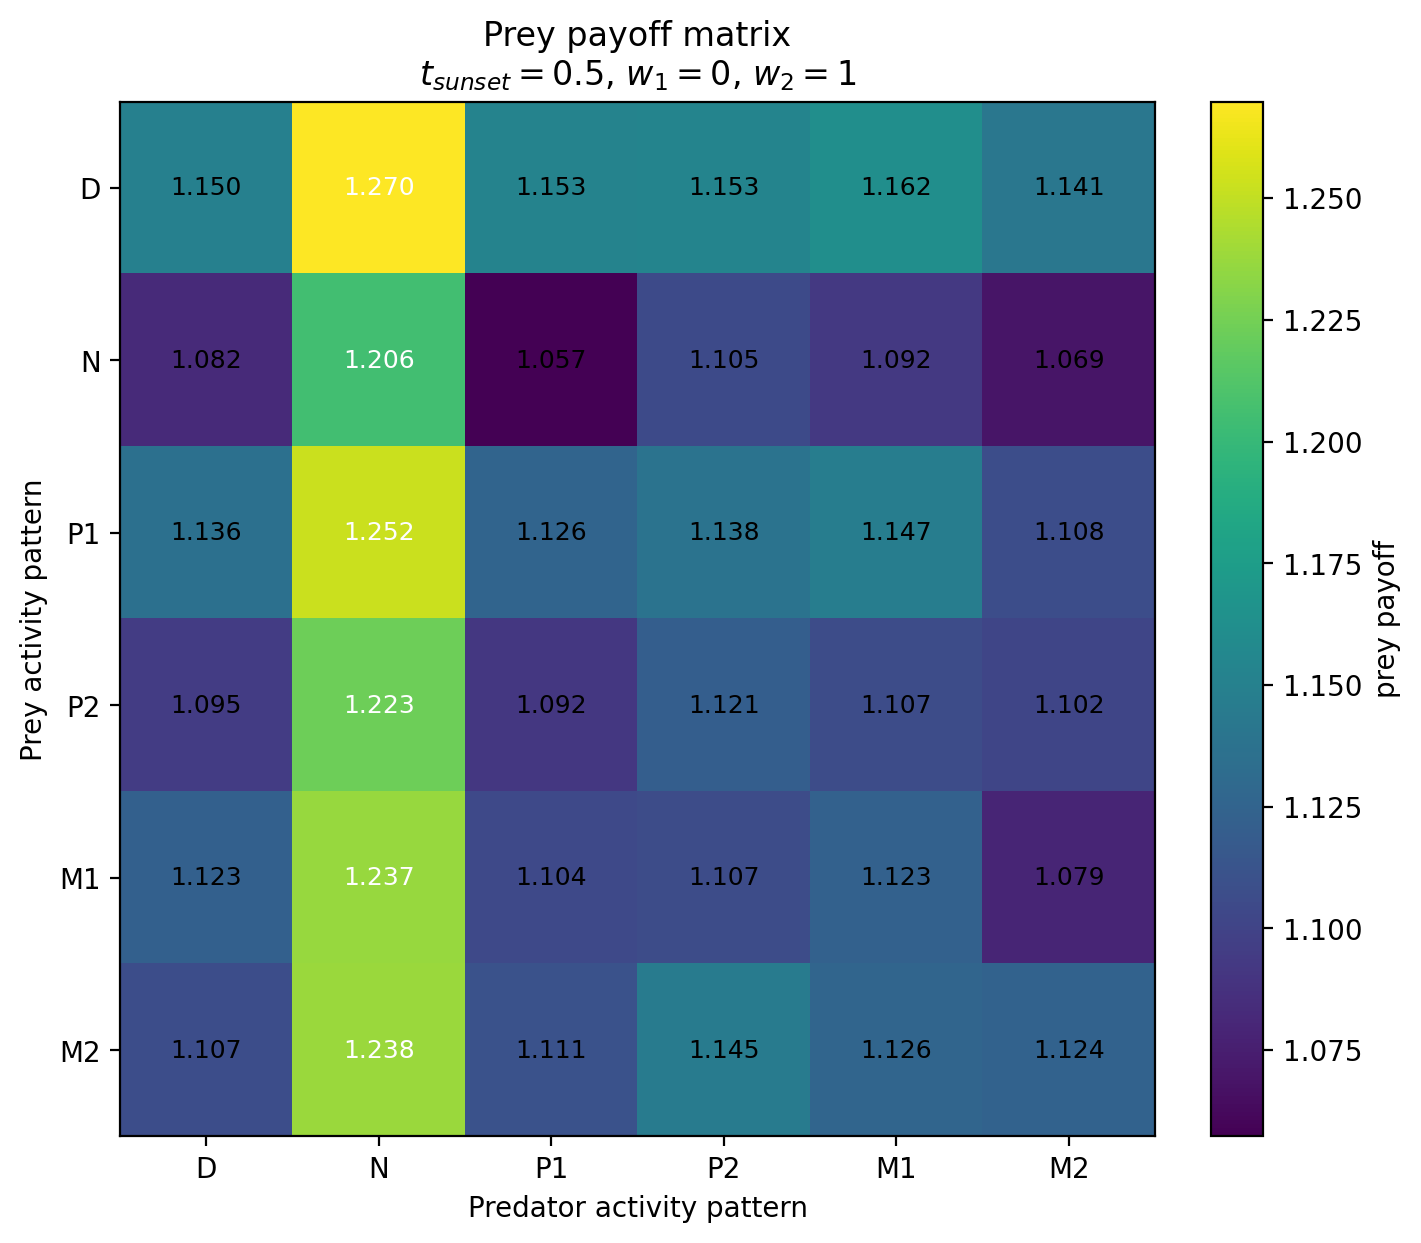

The table this chart was drawn from, first rows:
Prey / Predator, D, N, P1, P2, M1, M2
D, 1.15, 1.27, 1.153, 1.153, 1.162, 1.141
N, 1.082, 1.206, 1.057, 1.105, 1.092, 1.069
P1, 1.136, 1.252, 1.126, 1.138, 1.147, 1.108
P2, 1.095, 1.223, 1.092, 1.121, 1.107, 1.102
M1, 1.123, 1.237, 1.104, 1.107, 1.123, 1.079
M2, 1.107, 1.238, 1.111, 1.145, 1.126, 1.124
